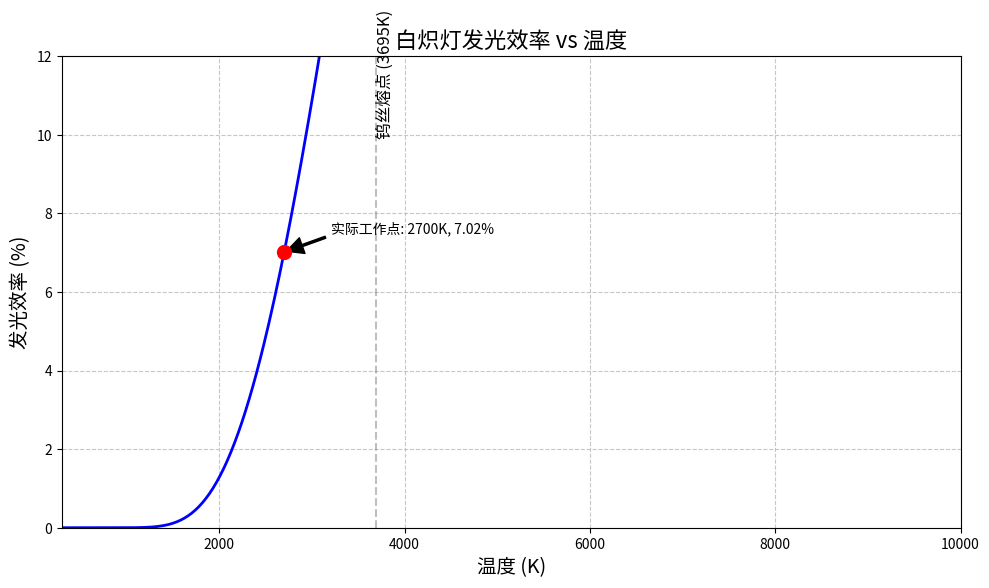

The script that saved this image:
import numpy as np
import matplotlib.pyplot as plt
from scipy.integrate import quad
from scipy.optimize import minimize_scalar

# 物理常数
h = 6.626e-34  # 普朗克常数 (J·s)
c = 2.998e8    # 光速 (m/s)
kB = 1.381e-23 # 玻尔兹曼常数 (J/K)
lambda1 = 390e-9  # 可见光下限 (m)
lambda2 = 750e-9  # 可见光上限 (m)

def planck_integrand(x):
    """普朗克辐射定律积分内核函数"""
    return x**3 / (np.exp(x) - 1)

def efficiency(T):
    """计算给定温度T下的发光效率"""
    # 计算积分上下限
    x1 = h * c / (lambda2 * kB * T)
    x2 = h * c / (lambda1 * kB * T)
    
    # 数值积分
    integral, _ = quad(planck_integrand, x1, x2)
    
    # 计算效率 (单位: %)
    eta = (15 / np.pi**4) * integral * 100
    return eta

def find_optimal_temperature(bracket=(2000, 4000)):
    """使用黄金分割法寻找最优温度"""
    # 定义目标函数 (添加负号以便使用最小化算法)
    objective = lambda T: -efficiency(T)
    
    # 使用黄金分割法进行优化
    result = minimize_scalar(objective, method='golden', bracket=bracket, tol=1e-1)
    
    # 计算最优温度和最大效率
    T_opt = result.x
    eta_max = -result.fun
    
    return T_opt, eta_max

def plot_efficiency_vs_temperature(T_range=(300, 10000), num_points=500):
    """绘制效率随温度变化的曲线"""
    # 生成温度数组
    T_array = np.linspace(T_range[0], T_range[1], num_points)
    eta_array = np.array([efficiency(T) for T in T_array])
    
    # 创建图表
    plt.figure(figsize=(10, 6))
    plt.plot(T_array, eta_array, 'b-', linewidth=2)
    
    # 标记实际工作温度点
    T_actual = 2700
    eta_actual = efficiency(T_actual)
    plt.scatter(T_actual, eta_actual, color='red', s=100, zorder=5)
    plt.annotate(f'实际工作点: {T_actual}K, {eta_actual:.2f}%',
                xy=(T_actual, eta_actual),
                xytext=(T_actual + 500, eta_actual + 0.5),
                arrowprops=dict(facecolor='black', shrink=0.05, width=1.5))
    
    # 标记理论最优温度点
    T_opt, eta_max = find_optimal_temperature()
    plt.scatter(T_opt, eta_max, color='green', s=100, zorder=5)
    plt.annotate(f'理论最优点: {T_opt:.0f}K, {eta_max:.2f}%',
                xy=(T_opt, eta_max),
                xytext=(T_opt - 2000, eta_max - 0.5),
                arrowprops=dict(facecolor='black', shrink=0.05, width=1.5))
    
    # 设置图表属性
    plt.title('白炽灯发光效率 vs 温度', fontsize=16)
    plt.xlabel('温度 (K)', fontsize=14)
    plt.ylabel('发光效率 (%)', fontsize=14)
    plt.grid(True, linestyle='--', alpha=0.7)
    plt.xlim(T_range)
    plt.ylim(0, 12)
    
    # 标记钨丝熔点
    plt.axvline(x=3695, color='gray', linestyle='--', alpha=0.5)
    plt.text(3700, 10, '钨丝熔点 (3695K)', rotation=90, fontsize=12)
    
    return plt.gcf()

def main():
    """主函数：执行计算和分析"""
    # 计算理论最优温度
    T_opt, eta_max = find_optimal_temperature()
    print(f"理论最优温度 T_opt = {T_opt:.0f} K")
    print(f"最大发光效率 η_max = {eta_max:.2f} %")
    
    # 计算实际工作温度下的效率
    T_actual = 2700
    eta_actual = efficiency(T_actual)
    print(f"实际工作温度 T_actual = {T_actual} K")
    print(f"实际发光效率 η_actual = {eta_actual:.2f} %")
    
    # 绘制效率-温度曲线
    fig = plot_efficiency_vs_temperature()
    plt.tight_layout()
    plt.savefig('efficiency_vs_temperature.png', dpi=300)
    plt.show()
    
    # 可行性分析
    print("\n=== 可行性分析 ===")
    print(f"钨丝熔点: 3695 K")
    print(f"理论最优温度与熔点差距: {3695 - T_opt:.0f} K")
    print(f"实际温度与理论最优温度差距: {T_opt - T_actual:.0f} K")
    
    # 效率提升潜力
    improvement = (eta_max / eta_actual - 1) * 100
    print(f"理论上效率可提升: {improvement:.1f}%")

if __name__ == "__main__":
    main()
